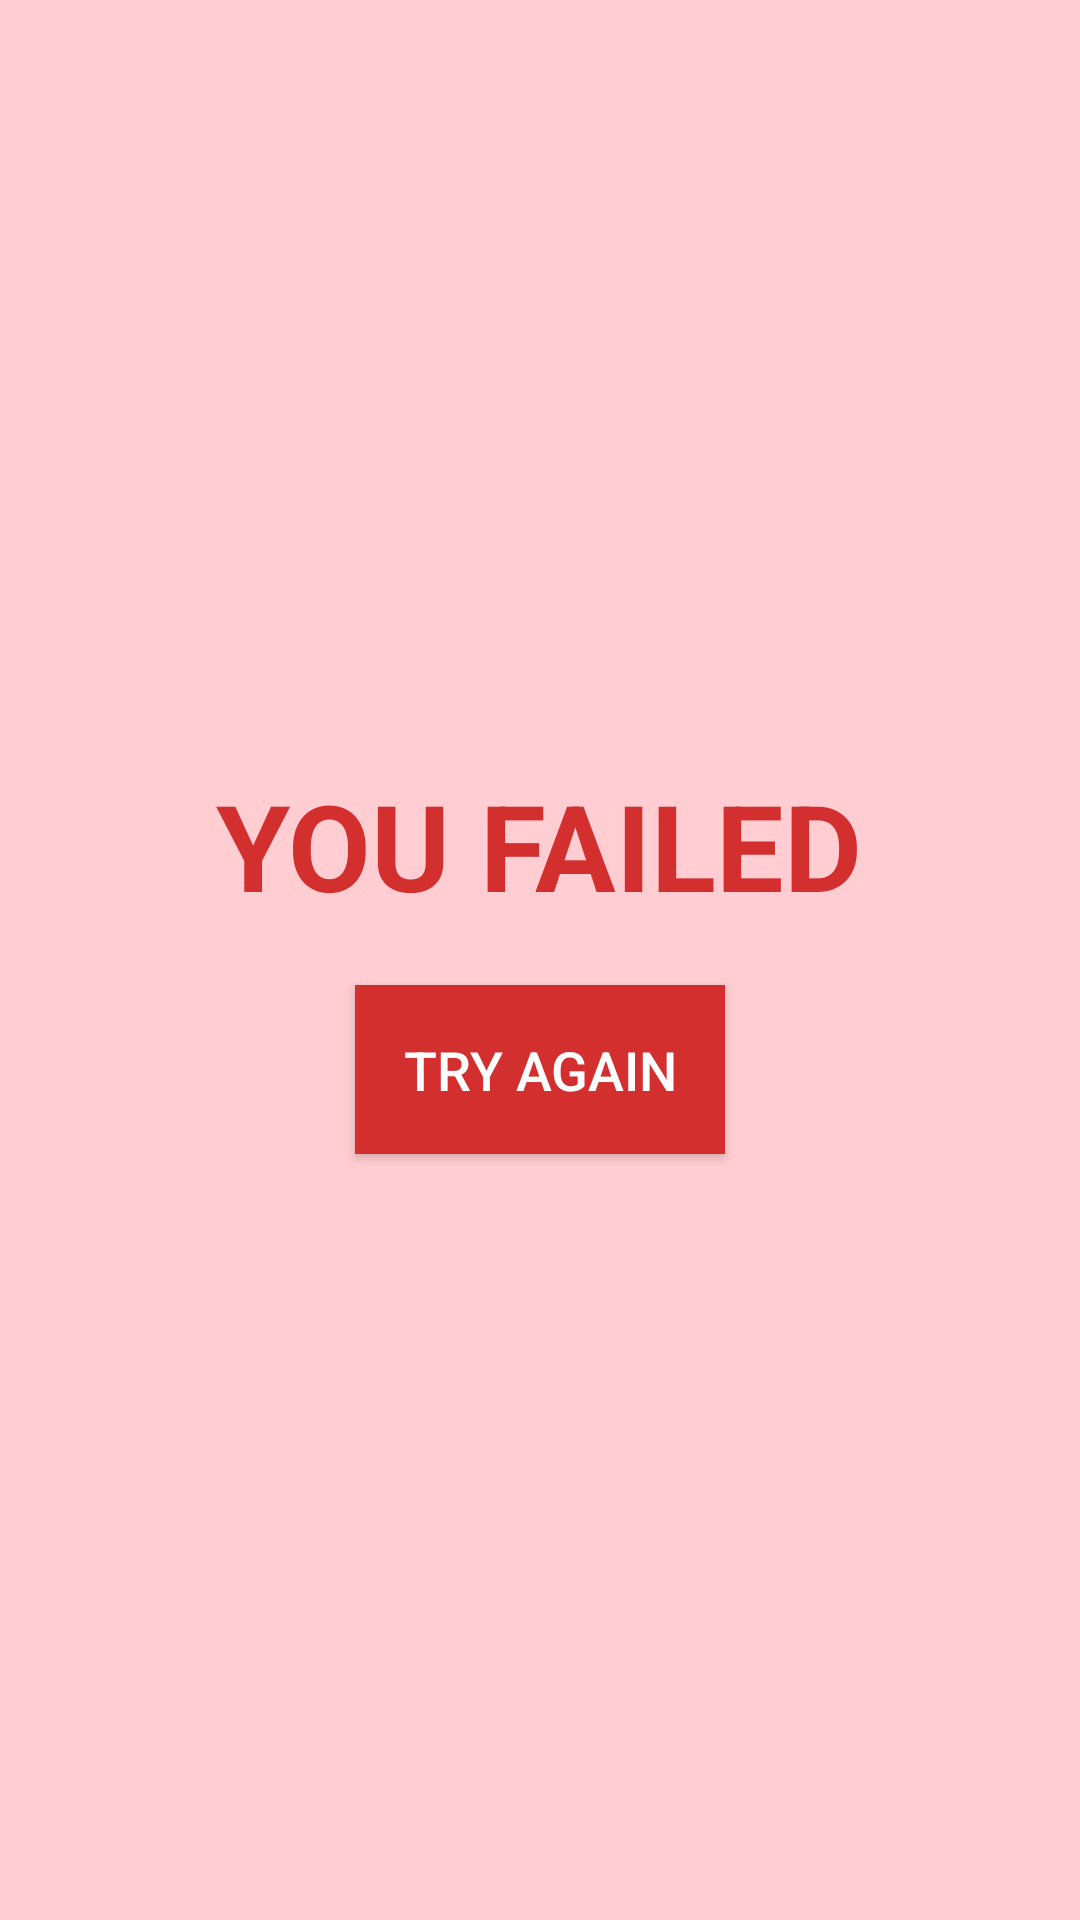

This screen was rendered from an Android layout file. Write that file and the resources it references.
<!-- AndroidManifest.xml: application theme Theme.SaimonSays -->
<!-- res/layout/activity_failed.xml -->
<?xml version="1.0" encoding="utf-8"?>
<LinearLayout
    xmlns:android="http://schemas.android.com/apk/res/android"
    android:layout_width="match_parent"
    android:layout_height="match_parent"
    android:gravity="center"
    android:orientation="vertical"
    android:background="#FFCDD2">

    <TextView
        android:id="@+id/failedTextView"
        android:layout_width="wrap_content"
        android:layout_height="wrap_content"
        android:text="YOU FAILED"
        android:textSize="40sp"
        android:textColor="#D32F2F"
        android:textStyle="bold"
        android:layout_marginBottom="20dp" />

    <Button
        android:id="@+id/tryAgainButton"
        android:layout_width="wrap_content"
        android:layout_height="wrap_content"
        android:text="Try Again"
        android:textSize="18sp"
        android:padding="16dp"
        android:background="#D32F2F"
        android:textColor="#FFFFFF" />

</LinearLayout>
<!-- resources referenced by this layout -->
<resources>
  <style name="Theme.SaimonSays" parent="Base.Theme.SaimonSays" />
  <style name="Base.Theme.SaimonSays" parent="Theme.Material3.DayNight.NoActionBar">
          
          
      </style>
</resources>
